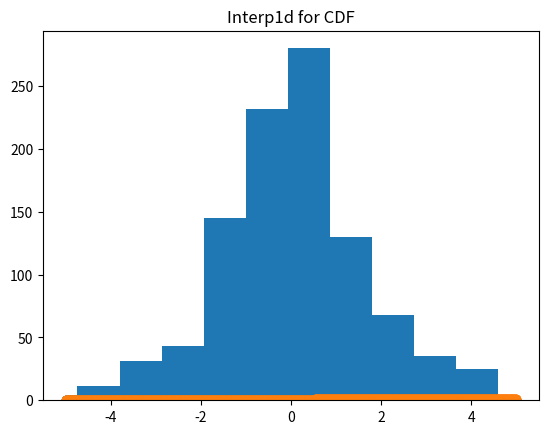

Generate this figure with matplotlib:
import numpy as np
import scipy.interpolate as interp
import scipy.stats as stats
import matplotlib.pyplot as plt


class Distribution:

    def __init__(self, number_of_samples):
        self.number_of_samples = number_of_samples
        # Using triangular() method
        tr_array = np.random.triangular(-5, 0, 5, int(number_of_samples / 2))

        # Using normal() method
        array = np.random.normal(0.0, 1.0, int(number_of_samples / 2))

        # Concatenate
        self.cons = np.concatenate((tr_array, array))

    @staticmethod
    def salutations():
        print("Thank you for using my app")

    def plot_histogram(self):
        # the histogram of the data
        hist, bins = np.histogram(self.cons)
        plt.hist(self.cons, bins=bins)
        plt.title("histogram")
        plt.show()

    def plot_pdf(self):
        # the histogram of the data
        loc, scale = stats.norm.fit(self.cons)

        # PDF (probability density function)

        x = np.linspace(start=-5, stop=5, num=self.number_of_samples)
        pdf = stats.norm.pdf(x, loc=loc, scale=scale)
        pdf = interp.interp1d(x, pdf, bounds_error=True)

        # Visualizing
        plt.scatter(x, pdf(x))
        plt.title("Interp1d for PDF")
        plt.show()

    def plot_cdf(self):
        # the histogram of the data
        loc, scale = stats.norm.fit(self.cons)

        # PDF (probability density function)

        x = np.linspace(start=-5, stop=5, num=self.number_of_samples)
        cdf = stats.norm.cdf(x, loc=loc, scale=scale)
        cdf = interp.interp1d(x, cdf, bounds_error=True)

        # Visualizing
        plt.scatter(x, cdf(x))
        plt.title("Interp1d for CDF")
        plt.show()


Distribution(1000).plot_histogram()
Distribution(1000).plot_pdf()
Distribution(1000).plot_cdf()
